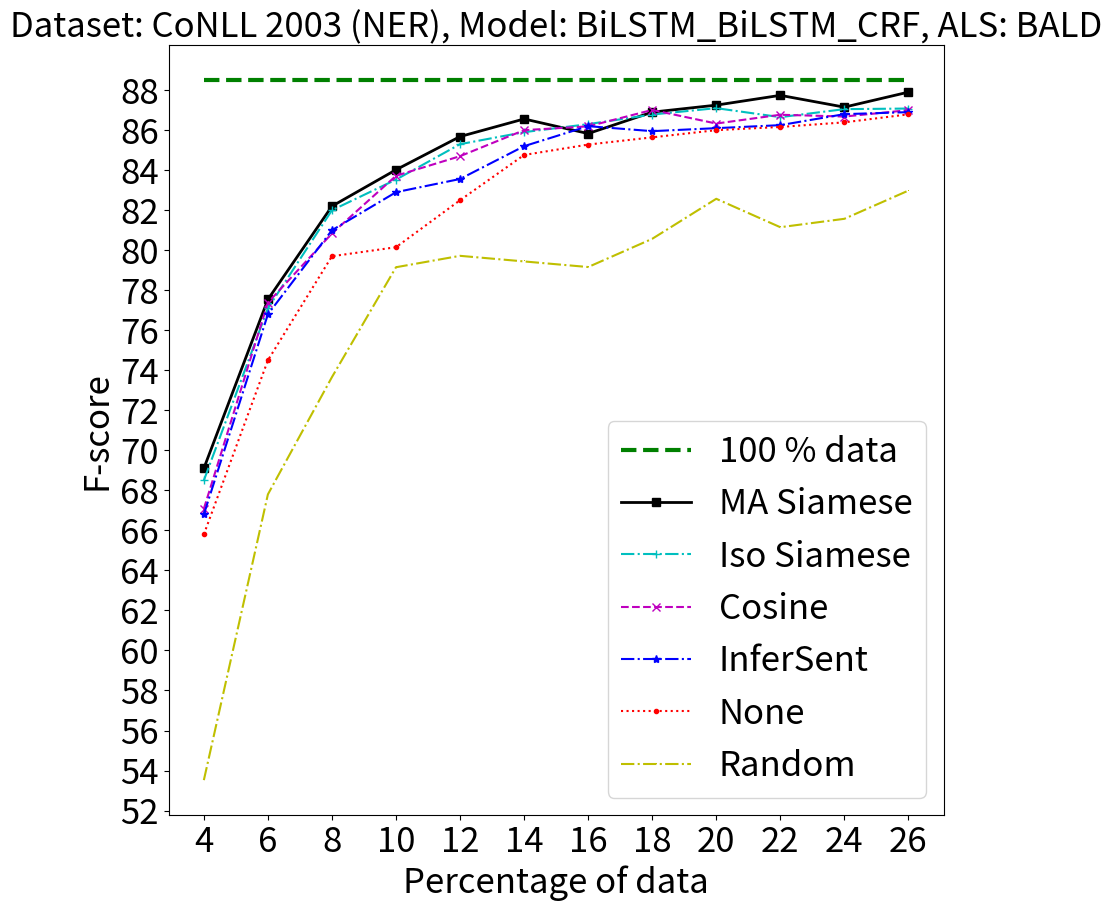

Write Python code to recreate this figure.
#!/usr/bin/env python3
# -*- coding: utf-8 -*-
"""
Created on Mon Oct 29 14:21:55 2018
[redacted]
CNN BiLSTM CRF
"""
import matplotlib.pyplot as plt
from statistics import mean
# t = [2,3,4,5,6,7,8,9,10,11,12,13,14,15,16,17,18,19,20,21,22,23,24,25]
# random  = [58.55,65.00,70.16,75.45,78.50,78.77,79.35,80.00,82.50,82.35,82.25,82.30,82.23,82.42,82.66,83.00,84.64,84.15,84.19,84.25,84.75,84.50,84.89,85.05]
# base = [90]*len(t)
#==============================================================================
'''
NER CoNLL BALD
'''
# siamese = [58.55,79.32,83.24,84.77,85.69,85.75,86.39,86.88,87.05,87.50,87.85,87.70,87.75,88.10,88.30,88.35,88.50,88.65,89.20,89.09,89.22,89.38,89.78,89.79]
# cosine  = [58.55,78.00,82.35,84.00,84.12,85.40,85.12,84.74,85.84,86.26,86.85,86.86,87.30,87.80,88.10,88.15,88.50,88.70,88.78,88.80,89.05,89.12,89.30,89.50]
# ST      = [58.55,78.20,82.38,83.70,85.00,85.20,86.20,85.75,87.10,85.75,87.25,87.35,87.30,87.78,87.45,87.75,88.10,88.20,88.00,88.11,88.30,88.50,88.70,89.35]
# none    = [58.55,67.00,71.45,79.95,81.86,82.50,84.23,84.50,85.37,86.21,86.54,87.30,86.44,87.50,87.80,87.90,88.10,88.05,88.30,88.58,88.78,88.89,89.01,89.20]
# iso     = [58.55,78.10,82.66,82.90,84.65,85.30,86.20,85.90,86.65,86.80,87.55,87.70,88.10,87.30,88.23,88.20,88.50,88.55,88.70,88.58,88.85,89.10,89.00,89.25]
#==============================================================================
'''
NER CoNLL Entropy
'''
# siamese = [58.55,73.70,81.70,82.71,82.88,83.63,84.88,85.26,85.09,85.50,86.00,85.85,86.15,86.45,85.25,86.05,86.73,86.54,86.72,87.05,87.20,87.99,88.10,88.20]
# cosine  = [58.55,73.20,78.15,79.70,82.31,82.11,83.55,84.59,83.50,84.26,84.38,85.68,84.78,85.02,84.90,85.12,85.30,85.21,85.60,85.70,85.75,86.05,86.35,86.45]
# ST      = [58.55,72.80,79.20,80.50,82.80,83.45,83.60,84.00,84.35,84.50,85.45,85.50,85.46,86.20,85.45,85.30,85.70,85.90,86.20,85.95,86.25,86.70,86.85,86.92]
# none    = [58.55,68.10,74.10,78.00,80.97,78.58,81.00,82.40,82.86,83.52,84.26,84.69,82.91,83.71,84.74,84.92,85.14,85.09,85.31,85.20,85.75,85.85,85.90,86.12]
# iso     = [58.55,73.35,78.32,79.20,82.10,82.70,83.35,84.00,84.80,84.60,84.79,85.50,85.10,85.50,85.65,85.54,86.20,85.24,85.40,85.67,85.45,86.10,86.05,86.19]
# #==============================================================================
'''
NER CoNLL Margin
'''
# siamese = [58.55,73.78,79.00,82.20,83.20,84.00,84.81,85.56,86.05,86.00,86.75,86.86,86.55,87.30,88.00,87.50,88.25,88.10,88.50,88.70,88.45,88.69,88.95,89.20]
# cosine  = [58.55,73.50,77.20,79.31,81.76,82.90,83.26,83.37,84.00,83.50,83.89,84.24,84.84,85.00,85.57,85.50,85.65,85.86,86.02,85.95,86.30,86.35,85.95,86.30]
# ST      = [58.55,73.30,78.50,80.00,82.00,83.05,83.40,83.65,84.35,84.05,84.80,85.00,85.21,85.83,85.20,85.00,85.60,86.05,86.15,86.25,86.60,86.89,86.70,87.05]
# none    = [58.55,68.00,72.95,77.40,80.85,81.00,81.10,81.31,81.43,81.83,82.10,82.92,84.16,84.20,83.80,84.45,84.56,84.21,84.57,84.87,84.70,85.01,85.10,85.05]
# iso     = [58.55,73.25,77.00,78.05,81.80,82.80,83.15,83.50,84.20,84.06,84.38,84.40,84.50,84.80,85.00,85.68,85.34,85.45,85.50,85.19,85.55,85.70,86.45,86.34]

#===============================================================================
#===============================================================================
#===============================================================================

# t = [2,3,4,5,6,7,8,9,10,11,12,13,14,15,16,17,18,19,20,21,22,23,24,25]
# random  = [75.06,80.55,83.14,84.00,85.12,85.85,86.50,87.20,87.45,87.85,88.59,88.50,88.60,88.68,88.54,88.85,88.95,88.90,88.82,89.01,89.15,89.25,89.30,89.35]
# base = [91.80]*len(t)
'''
POS CoNLL BALD
'''
# siamese = [75.06,84.50,86.56,87.21,87.72,88.77,89.20,89.86,89.90,90.05,90.15,90.13,90.30,90.25,90.45,90.57,90.75,90.55,90.78,90.88,90.95,90.80,91.01,91.10]
# cosine  = [75.06,84.52,86.40,87.00,87.59,88.50,88.83,89.50,88.90,89.95,89.05,89.69,90.05,90.22,90.12,90.35,90.45,90.39,90.43,90.50,90.65,90.26,90.59,90.79]
# ST      = [75.06,85.00,86.50,87.55,88.00,88.60,88.80,89.10,89.30,89.50,89.70,89.85,90.00,90.15,90.65,90.10,90.20,89.85,90.22,90.30,90.50,90.55,90.85,90.60]
# none    = [75.06,83.85,85.48,87.35,87.30,87.75,88.32,88.32,88.72,89.20,89.30,89.52,89.45,89.65,89.75,89.90,90.01,89.86,89.80,89.90,90.05,90.12,90.15,90.10]
# iso     = [75.06,84.00,86.00,87.22,88.10,88.45,89.20,89.05,89.39,90.00,90.22,89.80,89.90,90.05,90.30,90.20,90.26,90.45,90.00,90.40,90.45,90.57,90.70,90.65]
#===============================================================================
'''
POS CoNLL Entropy 
'''
# siamese = [75.06,83.25,84.00,84.30,86.19,85.78,87.02,87.20,87.38,87.77,87.90,88.05,88.35,88.53,88.85,88.70,88.90,89.05,88.98,89.07,89.25,89.30,89.45,89.91]
# cosine  = [75.06,83.21,84.12,84.08,85.00,85.96,86.15,87.05,87.50,87.92,87.97,88.00,88.97,88.12,88.53,88.64,88.59,89.21,89.60,89.69,89.79,89.15,89.24,89.55]
# ST      = [75.06,83.80,84.70,85.30,86.00,86.80,87.05,87.10,87.81,87.50,87.79,87.80,88.10,88.05,88.15,88.26,88.35,88.40,88.89,88.45,88.50,88.92,88.75,89.16]
# none    = [75.06,83.08,83.88,84.25,85.26,86.00,85.29,86.00,87.25,87.53,87.65,87.50,87.89,88.00,88.10,88.32,88.54,89.05,89.10,89.30,89.50,89.09,89.21,89.63]
# iso     = [75.06,83.15,84.80,85.50,86.00,86.72,86.50,86.80,87.50,87.50,87.70,87.80,88.00,88.89,88.25,88.40,88.65,88.55,88.63,88.60,88.70,89.29,89.10,89.35]
#===============================================================================
'''
POS CoNLL Margin
'''
# siamese = [75.06,81.20,84.25,85.84,86.16,86.86,87.10,87.59,88.24,88.79,89.02,88.75,88.90,88.78,89.01,89.15,89.55,89.87,89.78,89.75,89.91,89.97,89.85,89.99]
# cosine  = [75.06,81.15,83.87,86.55,86.92,86.50,87.69,87.23,87.83,88.23,88.83,89.10,89.34,88.45,89.00,89.05,89.25,89.70,89.50,89.70,89.80,89.76,89.80,89.75]
# ST      = [75.06,81.25,84.50,86.20,86.20,86.95,87.35,87.75,88.30,88.15,88.45,88.80,88.75,89.20,88.85,89.10,89.50,89.45,89.29,89.35,89.28,89.58,89.65,89.48]
# none    = [75.06,81.00,83.45,84.25,84.85,85.96,86.89,85.50,87.21,87.53,87.73,87.32,87.99,88.21,88.52,88.70,88.64,88.90,89.05,89.25,89.12,89.22,89.50,89.58]
# iso     = [75.06,81.50,85.00,85.40,85.80,86.62,86.70,87.55,88.20,88.05,88.32,88.50,88.40,89.10,88.70,88.85,88.90,89.15,89.09,89.40,89.24,89.75,89.60,89.70]

#===============================================================================
#===============================================================================
#===============================================================================

# t = [2,3,4,5,6,7,8,9,10,11,12,13,14,15,16,17,18,19,20,21,22,23,24,25,26,27,28,29,30]
# random  = [57.00,57.71,58.18,60.10,61.00,61.45,62.40,62.70,62.80,63.30,64.00,64.45,64.60,65.00,65.15,65.45,65.50,65.55,66.10,66.00,66.05,65.79,66.10,66.78,66.44,66.40,66.66,67.00,67.44]
# base = [70.50]*len(t)
'''
MIT Movie BALD
'''
# siamese = [57.00,58.00,61.77,62.33,63.50,64.50,64.86,65.32,65.80,66.30,66.70,67.09,67.50,68.27,68.00,68.29,68.49,68.57,68.75,68.32,68.40,68.65,69.56,69.54,68.83,68.63,69.35,69.91,70.00]
# cosine  = [57.00,58.05,60.00,62.00,62.55,63.40,64.95,65.30,65.40,66.10,66.50,67.20,66.41,68.30,67.00,67.55,67.54,67.85,68.30,68.40,68.50,68.09,68.30,68.63,69.23,68.75,69.00,69.30,68.73]
# ST      = [57.00,58.00,59.60,61.31,62.75,63.10,64.50,64.35,65.00,65.79,66.00,66.85,66.20,67.00,67.10,66.50,67.00,67.95,68.50,67.80,68.20,68.71,68.40,68.83,68.58,68.60,68.75,68.90,69.05]
# none    = [57.00,57.80,58.50,60.20,62.00,62.80,63.40,63.50,63.80,63.75,64.70,65.45,65.00,66.01,66.50,66.00,65.85,66.20,66.50,67.05,67.15,67.90,67.75,68.20,68.50,68.60,67.95,68.35,68.52]
# iso     = [57.00,58.05,60.50,61.85,63.20,63.00,64.40,65.00,65.15,65.55,66.20,67.00,67.02,67.31,66.25,67.01,67.38,67.80,68.43,67.55,67.73,68.00,68.50,68.40,68.15,68.25,68.00,67.50,67.76]
#================================================================================
'''
MIT Movie Entropy 
'''
# siamese = [57.00,58.00,58.99,61.00,61.95,63.00,64.00,64.20,65.05,65.25,66.05,66.00,65.15,66.35,66.20,66.50,67.15,67.00,67.20,67.70,67.00,67.30,67.25,67.29,67.40,67.57,67.80,68.00,68.55]
# cosine  = [57.00,57.50,59.19,60.00,61.20,62.50,63.47,63.51,64.00,64.05,65.25,64.52,65.00,65.50,65.00,65.50,65.80,66.03,66.44,66.90,66.58,66.75,67.20,67.40,67.05,67.75,67.15,67.00,67.80]
# ST      = [57.00,57.40,58.20,60.00,61.30,61.52,62.50,63.06,64.25,64.02,64.75,64.95,65.30,66.45,65.05,65.70,65.35,65.81,66.75,67.35,66.25,67.00,66.50,67.25,66.35,67.00,66.85,67.40,67.59]
# none    = [57.00,57.35,58.15,59.85,61.05,61.50,62.35,63.00,63.70,64.02,64.50,64.40,64.70,65.20,65.15,65.30,65.80,65.70,65.85,65.90,66.10,66.30,66.80,66.30,66.40,66.80,67.00,67.20,67.50]
# iso     = [57.00,57.45,58.70,60.50,62.20,63.20,63.95,63.66,64.40,65.00,65.34,65.05,65.25,65.45,65.65,66.00,66.20,66.05,65.80,67.00,66.70,67.05,67.80,67.45,66.85,67.60,67.21,67.61,66.80]
# #===============================================================================
# '''
# MIT Movie Margin
# '''
# siamese = [57.00,58.00,60.00,60.50,62.60,63.00,64.10,64.30,65.45,65.80,66.75,65.75,66.70,66.20,66.80,67.50,68.20,68.15,68.30,68.10,67.75,68.50,67.50,68.35,68.20,68.60,68.12,68.85,69.15]
# cosine  = [57.00,57.80,58.80,60.30,61.50,63.30,64.20,64.10,65.25,65.55,66.50,65.85,66.50,66.10,66.70,66.85,67.20,67.35,67.30,68.05,66.50,67.55,67.15,68.00,67.80,68.45,68.05,68.55,67.81]
# ST      = [57.00,58.00,60.25,60.50,62.00,62.50,63.45,64.50,65.20,65.45,66.15,65.10,66.05,65.35,66.10,66.43,66.70,67.20,67.05,67.65,66.40,67.30,66.50,67.05,67.05,67.50,67.80,68.50,68.10]
# none    = [57.00,57.50,58.50,60.05,61.09,61.50,62.75,62.85,63.25,63.75,64.10,64.60,65.50,65.35,65.45,65.55,65.70,65.90,66.40,66.65,66.25,66.35,66.20,66.30,66.42,66.72,67.05,67.20,67.45]
# iso     = [57.00,58.00,59.86,60.00,61.26,63.00,63.80,64.45,65.60,66.20,66.75,66.00,66.44,66.01,66.70,67.55,67.05,67.20,67.19,67.25,67.50,68.35,68.03,68.15,68.10,68.00,68.20,67.74,67.80]

#===============================================================================
#===============================================================================
#===============================================================================

t = [2,4,6,8,10,12,14,16,18,20,22,24,26]
random  = [58.50,62.70,65.05,66.72,67.57,67.80,68.70,68.28,69.50,70.60,70.93,70.60,70.99]
base = [72.36]*len(t)
#===============================================================================
'''
GENIA BALD
'''
# outlier = [58.55,66.80,68.50,70.15,71.10,71.50,71.80,72.75,73.05,73.10,73.05,73.15,73.10]
# siamese = [58.55,66.63,69.17,70.07,71.00,71.35,71.96,72.56,72.82,73.15,72.74,72.86,73.15]
# iso     = [58.55,66.05,68.80,69.50,71.05,70.65,71.30,72.50,71.70,72.23,72.55,72.74,72.87]
# cosine  = [58.55,65.84,69.76,69.58,71.50,71.19,71.87,72.06,73.15,72.53,72.20,72.79,72.94]
# ST      = [58.55,65.12,68.52,70.20,70.53,70.50,71.65,72.00,72.47,71.58,72.95,72.76,73.11]
# none    = [58.55,63.81,66.19,68.15,68.78,69.50,71.15,70.75,70.25,71.56,70.78,71.55,72.71]
#===============================================================================
'''
GENIA Entropy
'''
# outlier = [58.55,65.15,68.00,70.10,70.20,70.50,71.10,71.66,72.05,72.10,72.15,72.28,72.35]
# siamese = [58.55,64.81,67.57,70.05,70.42,69.77,71.15,71.51,71.75,72.10,71.69,71.15,72.50]
# iso     = [58.55,64.32,68.00,69.00,69.50,69.57,70.80,70.50,69.90,70.90,70.84,71.35,71.80]
# cosine  = [58.55,65.15,68.00,70.00,69.78,70.14,70.20,71.25,70.50,71.70,71.30,71.10,72.00]
# ST      = [58.55,63.88,67.56,69.69,69.10,68.75,69.90,71.10,71.14,71.15,71.11,70.44,71.68]
# none    = [58.55,62.81,64.23,66.90,67.82,68.30,69.15,68.50,69.86,70.23,70.48,70.98,71.60]
#===============================================================================
'''
GENIA Margin
'''
# outlier = [58.55,64.80,68.10,69.19,69.32,69.99,70.10,70.74,71.15,71.65,71.57,71.50,71.55]
# siamese = [58.55,64.77,67.10,68.34,69.20,70.10,69.73,70.63,70.74,71.50,71.25,70.77,71.37]
# iso     = [58.55,64.15,67.00,67.75,68.00,69.50,68.80,69.90,70.05,70.87,70.58,70.63,71.34]
# cosine  = [58.55,63.23,66.77,68.30,69.22,69.74,69.32,70.54,69.80,70.59,70.90,71.05,71.23]
# ST      = [58.55,64.13,68.10,69.19,68.05,69.99,69.75,70.00,71.05,71.00,70.80,70.50,71.31]
# none    = [58.55,62.80,64.87,67.14,67.76,68.15,68.63,69.51,69.75,69.90,70.55,70.75,70.95]

###################################################################################################
'''
BILSTM BILSTM CRF
'''
###################################################################################################
############################################  BILSTM BILSTM CRF #############################################
# t = [2,4,6,8,10,12,14,16,18,20,22,24,26,28,30]
# random  = [48.47,56.00,57.50,62.00,63.10,62.75,63.67,64.50,65.30,66.00,66.15,66.48,66.80,67.00,67.80]
# base = [71.33]*len(t)
#===============================================================================
'''
MIT Movie BALD
'''
# siamese = [48.47,58.35,62.50,64.50,65.25,66.30,67.53,66.73,67.54,68.31,68.80,69.25,69.80,69.55,70.00]
# iso     = [48.47,58.20,61.18,63.90,64.50,65.56,67.13,67.50,68.31,67.10,67.43,67.79,67.90,69.10,69.02]
# cosine  = [48.57,58.00,60.00,62.99,64.83,65.50,67.14,67.04,67.66,68.20,68.50,68.00,67.91,69.00,68.92]
# ST      = [48.57,58.10,61.09,63.25,64.60,64.61,66.77,67.10,67.61,67.17,67.70,68.30,68.44,68.80,69.15]
# none    = [48.57,56.50,59.80,63.15,62.82,63.91,64.80,65.50,66.62,65.70,66.80,66.59,66.84,67.75,68.15]
#===============================================================================
'''
MIT Movie Entropy
'''
# siamese = [48.47,58.20,59.95,61.80,63.93,65.60,66.30,66.61,67.23,66.98,67.25,67.80,68.00,68.69,69.30]
# iso     = [48.47,57.50,59.80,61.50,62.51,64.50,65.17,66.00,67.20,66.73,67.00,66.10,66.95,66.80,67.46]
# cosine  = [48.47,58.30,60.43,63.00,64.12,63.80,64.56,66.34,67.09,67.50,66.80,66.63,67.27,68.00,68.70]
# ST      = [48.47,58.00,60.54,62.50,63.57,64.63,66.00,65.50,66.97,67.21,67.71,67.80,67.65,67.22,67.99]
# none    = [48.47,56.74,59.22,61.57,62.73,64.23,64.10,64.90,65.00,66.30,66.00,66.26,66.25,67.12,68.05]
#===============================================================================
'''
MIT Movie Margin
'''
# siamese = [48.47,59.20,63.67,62.82,65.06,64.13,66.34,66.50,67.54,68.01,67.80,67.58,68.20,68.51,69.03]
# iso     = [48.47,58.50,60.19,63.00,64.22,64.00,64.90,65.80,67.37,67.55,68.13,67.50,68.32,67.51,68.52]
# cosine  = [48.47,58.00,59.74,62.51,64.00,64.40,66.01,65.56,67.27,67.47,68.10,67.16,67.77,67.75,68.29]
# ST      = [48.47,59.00,61.85,62.00,63.32,64.20,66.37,65.83,67.56,67.16,67.69,67.30,67.77,67.80,68.65]
# none    = [48.47,55.80,59.25,62.70,63.33,62.90,64.20,64.85,65.85,65.88,66.45,66.65,66.30,67.16,67.71]

#===============================================================================
#===============================================================================
#===============================================================================

t = [4,6,8,10,12,14,16,18,20,22,24,26]
random  = [53.52,67.80,73.66,79.15,79.72,79.44,79.16,80.57,82.57,81.15,81.57,82.98]
base = [88.50]*len(t)
#===============================================================================
'''
CoNLL 2003 (NER) BALD
'''
siamese = [69.10,77.54,82.20,84.02,85.68,86.56,85.83,86.90,87.25,87.74,87.15,87.90]
iso     = [68.50,77.10,82.00,83.53,85.30,85.90,86.30,86.78,87.10,86.65,87.05,87.08]
cosine  = [67.08,77.38,80.84,83.72,84.70,86.00,86.19,87.01,86.33,86.77,86.68,87.00]
ST      = [66.80,76.80,81.00,82.90,83.56,85.20,86.20,85.95,86.10,86.25,86.80,86.90]
none    = [65.80,74.50,79.70,80.15,82.50,84.76,85.28,85.64,86.00,86.16,86.39,86.79]
#===============================================================================
'''
CoNLL 2003 (NER) Entropy
'''
# siamese = [68.75,77.41,80.85,82.50,83.51,83.81,84.60,84.75,85.05,85.28,85.51,85.84]
# iso     = [68.90,77.81,81.11,82.12,83.14,83.82,84.61,84.23,84.58,84.70,84.95,85.20]
# cosine  = [69.00,78.71,80.25,82.25,82.70,84.00,84.75,83.89,84.45,84.80,85.02,85.30]
# ST      = [70.00,80.00,81.63,82.26,83.03,83.74,83.93,84.20,84.80,84.32,84.89,85.12]
# none    = [68.00,73.92,77.56,81.77,82.31,83.51,83.82,83.65,84.45,84.12,84.67,85.05]
#===============================================================================
'''
CoNLL 2003 (NER) Margin
'''
# siamese = [69.35,74.58,80.05,82.65,83.85,83.67,84.45,85.20,85.08,86.15,85.60,86.08]
# iso     = [68.50,75.10,78.90,82.50,82.80,83.11,83.33,84.47,84.71,84.95,84.69,85.18]
# cosine  = [69.50,74.50,79.80,82.27,82.82,83.80,84.00,84.80,84.54,84.33,84.91,85.23]
# ST      = [66.80,75.00,77.95,81.53,83.80,83.34,84.54,84.94,85.00,84.73,85.20,85.15]
# none    = [66.50,71.18,74.80,77.87,80.36,80.53,81.73,82.55,83.41,84.00,84.43,85.00]




plt.rcParams['font.size'] = 25
plt.figure(figsize=(10,10))
#plt.plot(t, p, 'r--', t, r, 'b--', t, f1, 'g--', marker='o',linewidth=2, markersize=12)

import math
xint = range(min(t), math.ceil(max(t))+1,2)
plt.xticks(xint)
#yint = range(55, 92, 2)
#yint = range(55, 72, 2)
#yint = range(56, 74, 2)
#yint = range(48, 72, 2)
yint = range(52, 89, 2)
plt.yticks(yint)

#plt.ylim(58,91)

import matplotlib.patches as mpatches


# construct some data like what you have:
# Visualize the result
plt.plot(t,base,'g--',linewidth=3.0,label='100 % data')

plt.plot(t, siamese, 'sk-',linewidth=2.0, label='MA Siamese')
plt.plot(t, iso, '+c-.', label='Iso Siamese')
#plt.plot(t, cosine, 'ob')
plt.plot(t, cosine, 'xm--',label='Cosine')
plt.plot(t, ST, '*b-.',label='InferSent')

plt.plot(t, none,'.r:',label='None')
plt.plot(t, random, ',y-.', label='Random')

##plt.fill_between(t, f1_min, f1_max,color='darkslategrey', alpha=0.2)
#================================= outlier ========================================#
# plt.plot(t,base,'g--',linewidth=3.0,label='100 % data')
# plt.plot(t, outlier, 'or-.',linewidth=2.0, label='MA Siamese (with outlier filtering)')
# plt.plot(t, siamese, 'sk-',label='MA Siamese (without outlier filtering)')
#==================================================================================#

#green_patch = mpatches.Patch(color='g', label='100 % data')
#red_patch = mpatches.Patch(color='r', label='Siamese')
#black_patch = mpatches.Patch(color='k', label='Cosine')
#blue_patch = mpatches.Patch(color='b', label='SkipThoughts')
#magenta_patch = mpatches.Patch(color='m', label='None')

plt.legend()
#plt.legend(handles=[green_patch, red_patch,blue_patch,black_patch,magenta_patch])
plt.title('Dataset: CoNLL 2003 (NER), Model: BiLSTM_BiLSTM_CRF, ALS: BALD', fontsize=25)
plt.xlabel('Percentage of data')
plt.ylabel('F-score')
plt.savefig('Dataset: CoNLL 2003 (NER), Model: BiLSTM_BiLSTM_CRF, ALS: BALD.png')
#GENIA Corpus
#CoNLL 2003 (NER)
#MIT Movie
